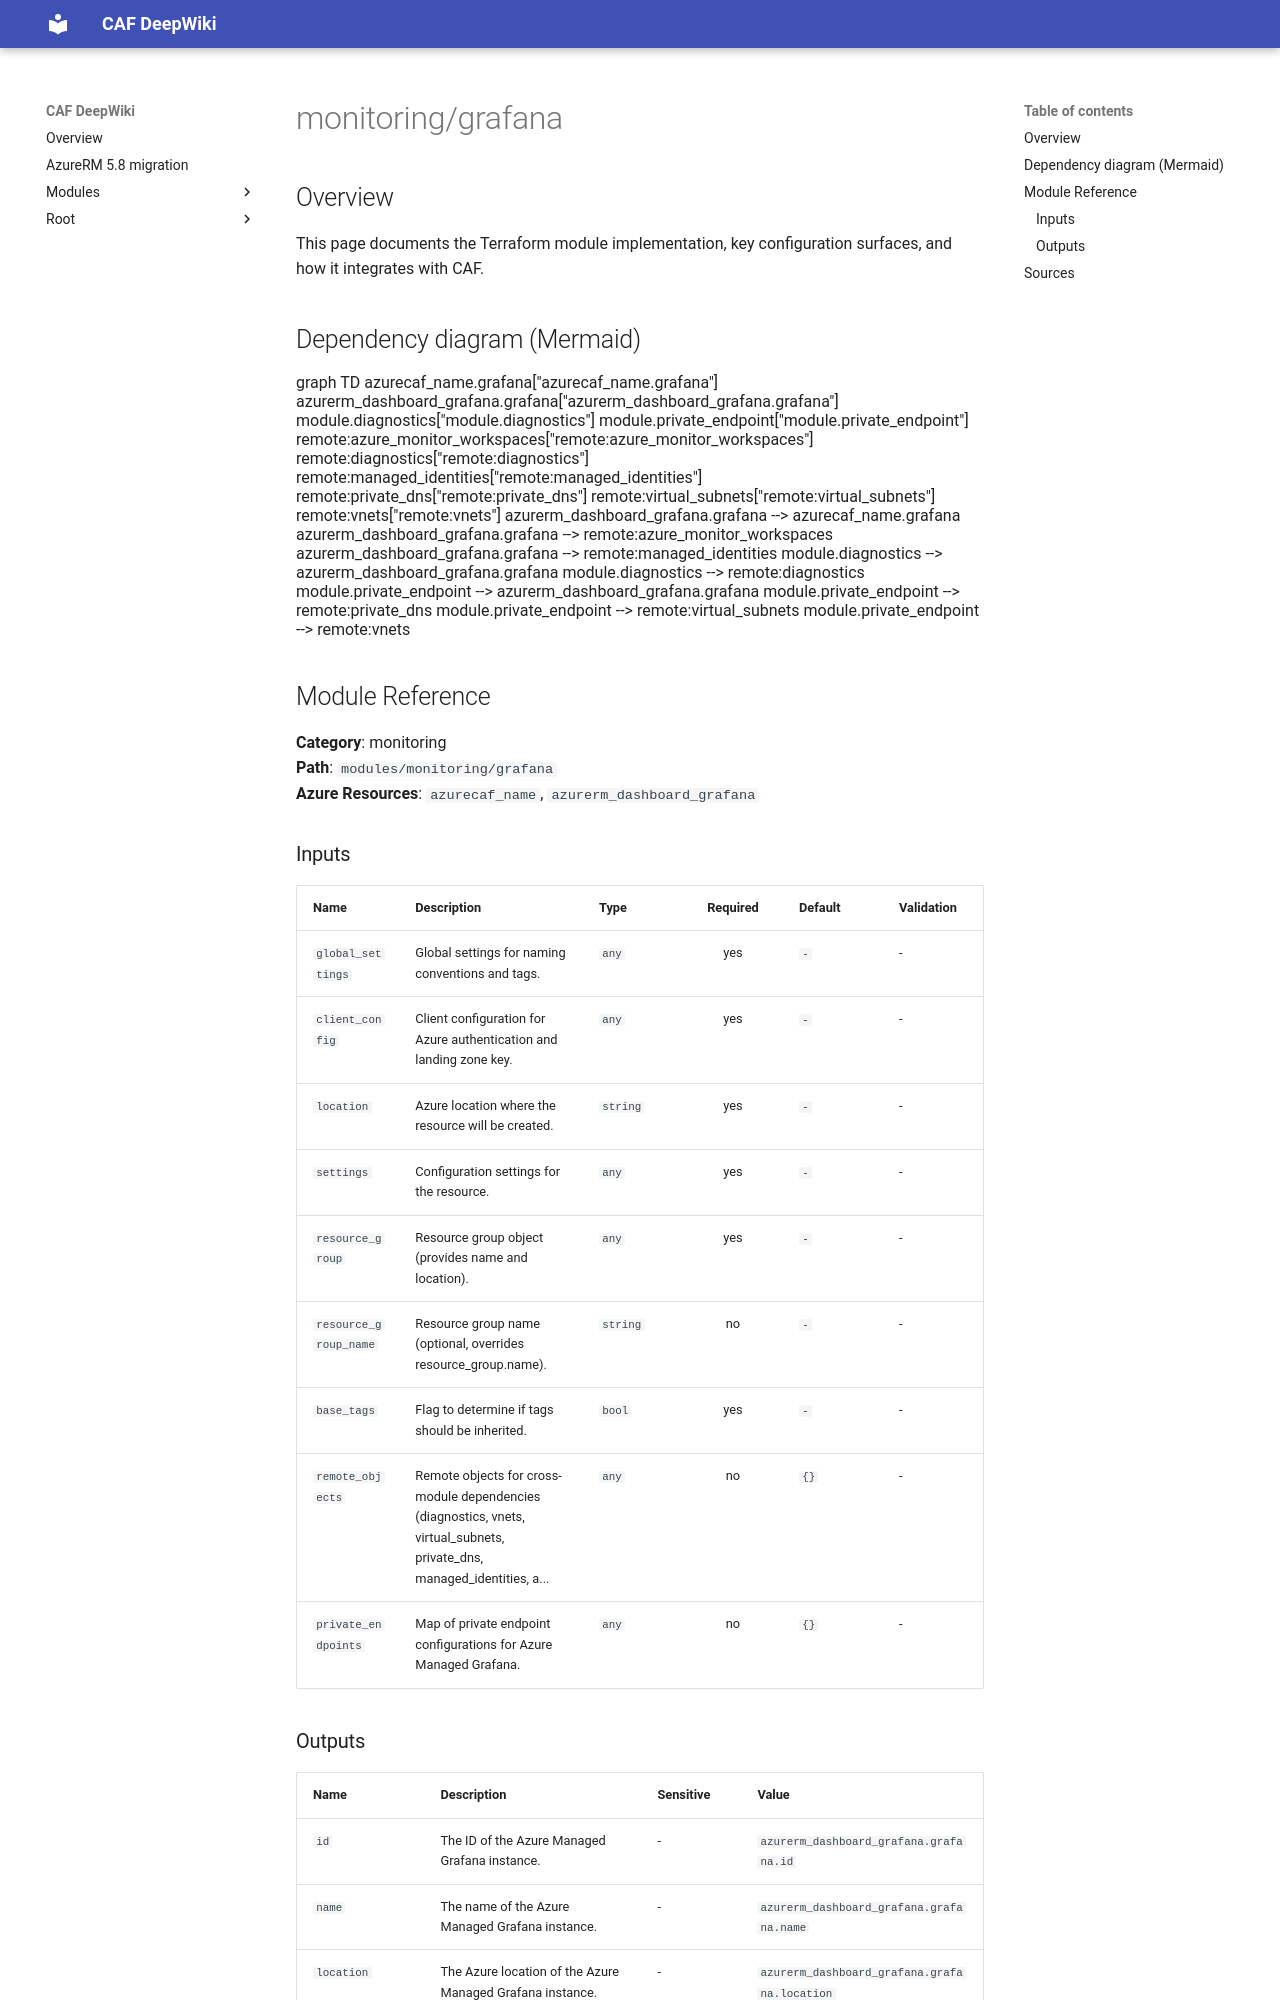

repository: aztfmodnew/terraform-azurerm-caf · page: modules/monitoring/grafana/index.html · generator: mkdocs

# monitoring/grafana

## Overview
This page documents the Terraform module implementation, key configuration surfaces, and how it integrates with CAF.

## Dependency diagram (Mermaid)
```mermaid
graph TD
    azurecaf_name.grafana["azurecaf_name.grafana"]
    azurerm_dashboard_grafana.grafana["azurerm_dashboard_grafana.grafana"]
    module.diagnostics["module.diagnostics"]
    module.private_endpoint["module.private_endpoint"]
    remote:azure_monitor_workspaces["remote:azure_monitor_workspaces"]
    remote:diagnostics["remote:diagnostics"]
    remote:managed_identities["remote:managed_identities"]
    remote:private_dns["remote:private_dns"]
    remote:virtual_subnets["remote:virtual_subnets"]
    remote:vnets["remote:vnets"]
    azurerm_dashboard_grafana.grafana --> azurecaf_name.grafana
    azurerm_dashboard_grafana.grafana --> remote:azure_monitor_workspaces
    azurerm_dashboard_grafana.grafana --> remote:managed_identities
    module.diagnostics --> azurerm_dashboard_grafana.grafana
    module.diagnostics --> remote:diagnostics
    module.private_endpoint --> azurerm_dashboard_grafana.grafana
    module.private_endpoint --> remote:private_dns
    module.private_endpoint --> remote:virtual_subnets
    module.private_endpoint --> remote:vnets
```

## Module Reference
**Category**: monitoring  
**Path**: `modules/monitoring/grafana`  
**Azure Resources**: `azurecaf_name`, `azurerm_dashboard_grafana`

### Inputs

| Name | Description | Type | Required | Default | Validation |
|------|-------------|------|:--------:|---------|------------|
| `global_settings` | Global settings for naming conventions and tags. | `any` | yes | `-` | - |
| `client_config` | Client configuration for Azure authentication and landing zone key. | `any` | yes | `-` | - |
| `location` | Azure location where the resource will be created. | `string` | yes | `-` | - |
| `settings` | Configuration settings for the resource. | `any` | yes | `-` | - |
| `resource_group` | Resource group object (provides name and location). | `any` | yes | `-` | - |
| `resource_group_name` | Resource group name (optional, overrides resource_group.name). | `string` | no | `-` | - |
| `base_tags` | Flag to determine if tags should be inherited. | `bool` | yes | `-` | - |
| `remote_objects` | Remote objects for cross-module dependencies (diagnostics, vnets, virtual_subnets, private_dns, managed_identities, a... | `any` | no | `{}` | - |
| `private_endpoints` | Map of private endpoint configurations for Azure Managed Grafana. | `any` | no | `{}` | - |
